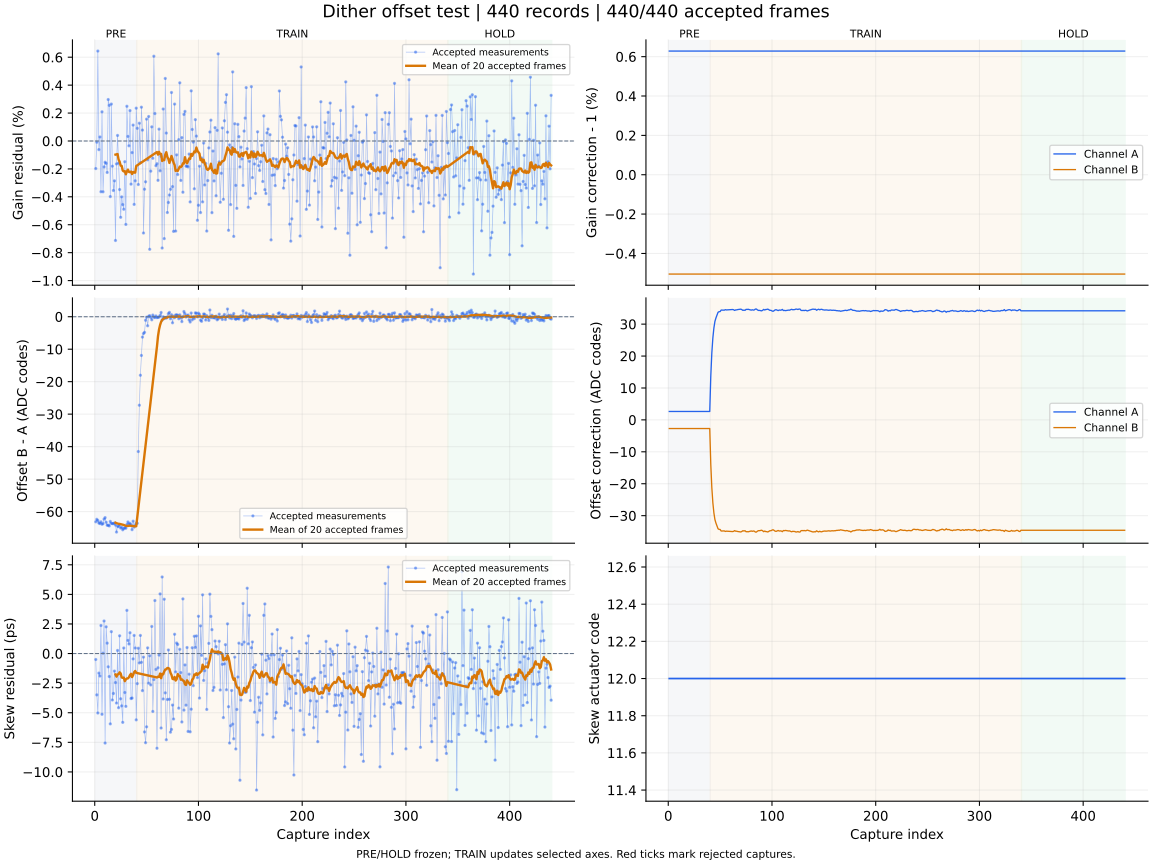

Values plotted in this chart, from the file beside it:
capture, iteration, status, gain_error_ppm, offset_error_codes, skew_error_ps, gain_corr_a, gain_corr_b, offset_a_codes, offset_b_codes, actuator_code, skew_action, skew_step_codes, batch_used, batch_frames, batch_skew_ps, clipped_samples, n0, rotation, alignment_margin, phase, attempt
1, 700, ok, -1975, -63.13, -0.5, 1.006, 0.995, 2.643, -2.705, 12, none, 0, 0, 0, , 0, -1, 0, 1057, pre, 0
2, 701, ok, -88.0, -62.37, -3.49, 1.006, 0.995, 2.643, -2.705, 12, none, 0, 0, 0, , 0, -1, 0, 1041, pre, 1
3, 702, ok, 6443, -62.76, -5.02, 1.006, 0.995, 2.643, -2.705, 12, none, 0, 0, 0, , 0, -1, 0, 1170, pre, 2
4, 703, ok, -619.0, -63.51, -1.65, 1.006, 0.995, 2.643, -2.705, 12, none, 0, 0, 0, , 0, -1, 0, 1205, pre, 3
5, 704, ok, 289.0, -63.66, -1.9, 1.006, 0.995, 2.643, -2.705, 12, none, 0, 0, 0, , 0, -1, 0, 1054, pre, 4
6, 705, ok, -3635, -63.15, 2.37, 1.006, 0.995, 2.643, -2.705, 12, none, 0, 0, 0, , 0, -1, 0, 1178, pre, 5
7, 706, ok, 2090, -63.9, -5.13, 1.006, 0.995, 2.643, -2.705, 12, none, 0, 0, 0, , 0, -1, 0, 1023, pre, 6
8, 707, ok, -3639, -63.69, 0.03, 1.006, 0.995, 2.643, -2.705, 12, none, 0, 0, 0, , 0, -1, 0, 1094, pre, 7
9, 708, ok, -1857, -62.31, 2.75, 1.006, 0.995, 2.643, -2.705, 12, none, 0, 0, 0, , 0, -1, 0, 1060, pre, 8
10, 709, ok, -1523, -61.85, -7.56, 1.006, 0.995, 2.643, -2.705, 12, none, 0, 0, 0, , 0, -1, 0, 1109, pre, 9
11, 710, ok, -1604, -63.28, 2.26, 1.006, 0.995, 2.643, -2.705, 12, none, 0, 0, 0, , 0, -1, 0, 1122, pre, 10
12, 711, ok, -2253, -64.19, 0.88, 1.006, 0.995, 2.643, -2.705, 12, none, 0, 0, 0, , 0, -1, 0, 1123, pre, 11
13, 712, ok, 2969, -64.18, -1.12, 1.006, 0.995, 2.643, -2.705, 12, none, 0, 0, 0, , 0, -1, 0, 1005, pre, 12
14, 713, ok, 2553, -64.41, -1.94, 1.006, 0.995, 2.643, -2.705, 12, none, 0, 0, 0, , 0, -1, 0, 1086, pre, 13
15, 714, ok, -3984, -63.02, -5.94, 1.006, 0.995, 2.643, -2.705, 12, none, 0, 0, 0, , 0, -1, 0, 1037, pre, 14
16, 715, ok, 2645, -63.63, 1.85, 1.006, 0.995, 2.643, -2.705, 12, none, 0, 0, 0, , 0, -1, 0, 1105, pre, 15
17, 716, ok, -1807, -63.69, -3.92, 1.006, 0.995, 2.643, -2.705, 12, none, 0, 0, 0, , 0, -1, 0, 1154, pre, 16
18, 717, ok, -3546, -63.67, -3.37, 1.006, 0.995, 2.643, -2.705, 12, none, 0, 0, 0, , 0, -1, 0, 955.8, pre, 17
19, 718, ok, -2856, -63.54, -1.48, 1.006, 0.995, 2.643, -2.705, 12, none, 0, 0, 0, , 0, -1, 0, 967.4, pre, 18
20, 719, ok, -7126, -64.14, -2.45, 1.006, 0.995, 2.643, -2.705, 12, measure-only, 0, 20, 20, -1.77, 0, -1, 0, 1130, pre, 19
21, 720, ok, -1642, -66.29, -4.18, 1.006, 0.995, 2.643, -2.705, 12, none, 0, 0, 0, , 0, -1, 0, 985.5, pre, 20
22, 721, ok, 396.0, -64.5, 0.26, 1.006, 0.995, 2.643, -2.705, 12, none, 0, 0, 0, , 0, -1, 0, 1024, pre, 21
23, 722, ok, -1581, -64.61, -4.57, 1.006, 0.995, 2.643, -2.705, 12, none, 0, 0, 0, , 0, -1, 0, 1066, pre, 22
24, 723, ok, -3478, -64, 1.5, 1.006, 0.995, 2.643, -2.705, 12, none, 0, 0, 0, , 0, -1, 0, 1057, pre, 23
25, 724, ok, -5466, -65.06, -3.82, 1.006, 0.995, 2.643, -2.705, 12, none, 0, 0, 0, , 0, -1, 0, 1069, pre, 24
26, 725, ok, -4005, -64.83, -4.42, 1.006, 0.995, 2.643, -2.705, 12, none, 0, 0, 0, , 0, -1, 0, 1202, pre, 25
27, 726, ok, -4556, -65.59, -5.81, 1.006, 0.995, 2.643, -2.705, 12, none, 0, 0, 0, , 0, -1, 0, 1032, pre, 26
28, 727, ok, -4890, -65.22, 0.47, 1.006, 0.995, 2.643, -2.705, 12, none, 0, 0, 0, , 0, -1, 0, 1241, pre, 27
29, 728, ok, -1483, -64.95, -3.29, 1.006, 0.995, 2.643, -2.705, 12, none, 0, 0, 0, , 0, -1, 0, 1169, pre, 28
30, 729, ok, -5976, -65.12, -4.46, 1.006, 0.995, 2.643, -2.705, 12, none, 0, 0, 0, , 0, -1, 0, 982, pre, 29
31, 730, ok, 2487, -63.97, 3.65, 1.006, 0.995, 2.643, -2.705, 12, none, 0, 0, 0, , 0, -1, 0, 1219, pre, 30
32, 731, ok, 328.0, -63.18, 1.11, 1.006, 0.995, 2.643, -2.705, 12, none, 0, 0, 0, , 0, -1, 0, 1191, pre, 31
33, 732, ok, -344.0, -63.9, 0.81, 1.006, 0.995, 2.643, -2.705, 12, none, 0, 0, 0, , 0, -1, 0, 910.6, pre, 32
34, 733, ok, 2177, -63.62, 1.76, 1.006, 0.995, 2.643, -2.705, 12, none, 0, 0, 0, , 0, -1, 0, 1079, pre, 33
35, 734, ok, -3091, -64.03, -3.8, 1.006, 0.995, 2.643, -2.705, 12, none, 0, 0, 0, , 0, -1, 0, 973.7, pre, 34
36, 735, ok, -832.0, -65.55, -3.76, 1.006, 0.995, 2.643, -2.705, 12, none, 0, 0, 0, , 0, -1, 0, 1088, pre, 35
37, 736, ok, 1140, -62.94, -0.45, 1.006, 0.995, 2.643, -2.705, 12, none, 0, 0, 0, , 0, -1, 0, 1000, pre, 36
38, 737, ok, -4542, -64.77, 1.53, 1.006, 0.995, 2.643, -2.705, 12, none, 0, 0, 0, , 0, -1, 0, 1092, pre, 37
39, 738, ok, -2851, -64.14, 0.47, 1.006, 0.995, 2.643, -2.705, 12, none, 0, 0, 0, , 0, -1, 0, 1078, pre, 38
40, 739, ok, 2352, -63.57, -5.6, 1.006, 0.995, 2.643, -2.705, 12, measure-only, 0, 20, 20, -1.63, 0, -1, 0, 1101, pre, 39
41, 740, ok, 908.0, -63.59, -2.54, 1.006, 0.995, 13.7, -13.9, 12, none, 0, 0, 0, , 0, -1, 0, 996.8, train, 0
42, 741, ok, -3118, -41.5, 0.45, 1.006, 0.995, 20.93, -21.18, 12, none, 0, 0, 0, , 0, -1, 0, 1075, train, 1
43, 742, ok, 1273, -27.25, -0.79, 1.006, 0.995, 25.66, -25.98, 12, none, 0, 0, 0, , 0, -1, 0, 905.9, train, 2
44, 743, ok, -1551, -18.02, 1.53, 1.006, 0.995, 28.8, -29.15, 12, none, 0, 0, 0, , 0, -1, 0, 1087, train, 3
45, 744, ok, 2420, -11.93, -0.74, 1.006, 0.995, 30.87, -31.25, 12, none, 0, 0, 0, , 0, -1, 0, 1101, train, 4
46, 745, ok, 780.0, -6.283, -3.13, 1.006, 0.995, 31.96, -32.35, 12, none, 0, 0, 0, , 0, -1, 0, 1052, train, 5
47, 746, ok, -6592, -5.193, -0.3, 1.006, 0.995, 32.87, -33.26, 12, none, 0, 0, 0, , 0, -1, 0, 1111, train, 6
48, 747, ok, -3456, -4.816, -6.62, 1.006, 0.995, 33.71, -34.11, 12, none, 0, 0, 0, , 0, -1, 0, 1057, train, 7
49, 748, ok, -2923, -1.097, -7.53, 1.006, 0.995, 33.9, -34.3, 12, none, 0, 0, 0, , 0, -1, 0, 1049, train, 8
50, 749, ok, 1565, -0.154, -6.19, 1.006, 0.995, 33.92, -34.33, 12, none, 0, 0, 0, , 0, -1, 0, 956.9, train, 9
51, 750, ok, -1346, -2.785, 0.48, 1.006, 0.995, 34.41, -34.82, 12, none, 0, 0, 0, , 0, -1, 0, 1022, train, 10
52, 751, ok, 1753, 0.125, -2.5, 1.006, 0.995, 34.39, -34.8, 12, none, 0, 0, 0, , 0, -1, 0, 1113, train, 11
53, 752, ok, -7759, 0.32, -0.19, 1.006, 0.995, 34.33, -34.74, 12, none, 0, 0, 0, , 0, -1, 0, 1057, train, 12
54, 753, ok, -2161, -0.206, -2.65, 1.006, 0.995, 34.37, -34.78, 12, none, 0, 0, 0, , 0, -1, 0, 1103, train, 13
55, 754, ok, 1012, -0.951, 2.29, 1.006, 0.995, 34.53, -34.94, 12, none, 0, 0, 0, , 0, -1, 0, 1154, train, 14
56, 755, ok, -1239, 0.504, -4.89, 1.006, 0.995, 34.45, -34.85, 12, none, 0, 0, 0, , 0, -1, 0, 1007, train, 15
57, 756, ok, 6072, -0.127, -2.2, 1.006, 0.995, 34.47, -34.88, 12, none, 0, 0, 0, , 0, -1, 0, 1077, train, 16
58, 757, ok, 1964, -0.269, 4.48, 1.006, 0.995, 34.52, -34.92, 12, none, 0, 0, 0, , 0, -1, 0, 1041, train, 17
59, 758, ok, -1772, 0.232, -1.34, 1.006, 0.995, 34.47, -34.88, 12, none, 0, 0, 0, , 0, -1, 0, 1025, train, 18
60, 759, ok, -1628, -0.281, -8.0, 1.006, 0.995, 34.52, -34.93, 12, measure-only, 0, 20, 20, -2.02, 0, -1, 0, 1029, train, 19
... 380 more rows
